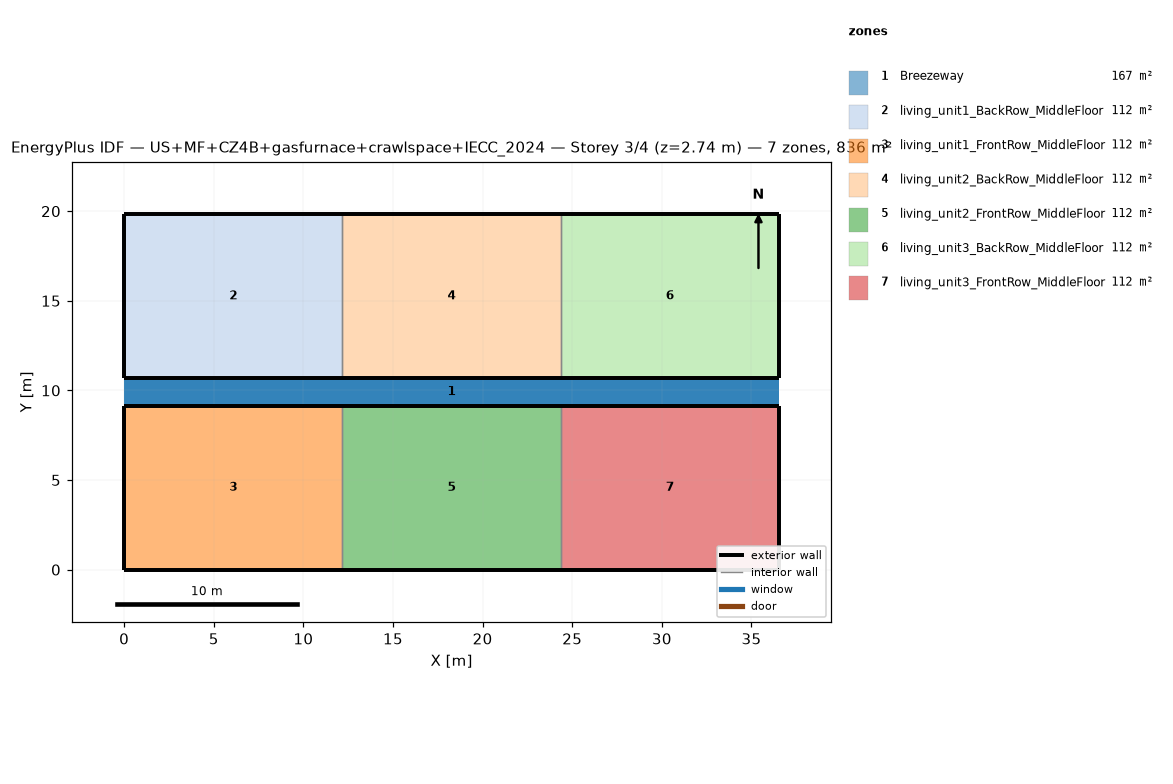
=== STOREY PLAN SPEC (per zone: floor XY polygon, exterior-wall plan segments, windows/doors) ===
zone 1: Breezeway  (167.0 m²)
  floor: (36.54, 9.16) (0.00, 9.16) (0.00, 10.68) (36.54, 10.68)
  floor: (36.54, 9.16) (0.00, 9.16) (0.00, 10.68) (36.54, 10.68)
  floor: (36.54, 9.16) (0.00, 9.16) (0.00, 10.68) (36.54, 10.68)
zone 2: living_unit1_BackRow_MiddleFloor  (111.5 m²)
  floor: (12.18, 10.68) (0.00, 10.68) (0.00, 19.84) (12.18, 19.84)
  exterior wall: (0.00, 10.68) – (12.18, 10.68)  [12.2 m]
  exterior wall: (12.18, 19.84) – (0.00, 19.84)  [12.2 m]
  exterior wall: (0.00, 19.84) – (0.00, 10.68)  [9.2 m]
  interior walls: 1
zone 3: living_unit1_FrontRow_MiddleFloor  (111.5 m²)
  floor: (12.18, 0.00) (0.00, 0.00) (0.00, 9.16) (12.18, 9.16)
  exterior wall: (0.00, 0.00) – (12.18, 0.00)  [12.2 m]
  exterior wall: (12.18, 9.16) – (0.00, 9.16)  [12.2 m]
  exterior wall: (0.00, 9.16) – (0.00, 0.00)  [9.2 m]
  interior walls: 1
zone 4: living_unit2_BackRow_MiddleFloor  (111.5 m²)
  floor: (24.36, 10.68) (12.18, 10.68) (12.18, 19.84) (24.36, 19.84)
  exterior wall: (12.18, 10.68) – (24.36, 10.68)  [12.2 m]
  exterior wall: (24.36, 19.84) – (12.18, 19.84)  [12.2 m]
  interior walls: 2
zone 5: living_unit2_FrontRow_MiddleFloor  (111.5 m²)
  floor: (24.36, 0.00) (12.18, 0.00) (12.18, 9.16) (24.36, 9.16)
  exterior wall: (12.18, 0.00) – (24.36, 0.00)  [12.2 m]
  exterior wall: (24.36, 9.16) – (12.18, 9.16)  [12.2 m]
  interior walls: 2
zone 6: living_unit3_BackRow_MiddleFloor  (111.5 m²)
  floor: (36.54, 10.68) (24.36, 10.68) (24.36, 19.84) (36.54, 19.84)
  exterior wall: (24.36, 10.68) – (36.54, 10.68)  [12.2 m]
  exterior wall: (36.54, 10.68) – (36.54, 19.84)  [9.2 m]
  exterior wall: (36.54, 19.84) – (24.36, 19.84)  [12.2 m]
  interior walls: 1
zone 7: living_unit3_FrontRow_MiddleFloor  (111.5 m²)
  floor: (36.54, 0.00) (24.36, 0.00) (24.36, 9.16) (36.54, 9.16)
  exterior wall: (24.36, 0.00) – (36.54, 0.00)  [12.2 m]
  exterior wall: (36.54, 0.00) – (36.54, 9.16)  [9.2 m]
  exterior wall: (36.54, 9.16) – (24.36, 9.16)  [12.2 m]
  interior walls: 1

=== DERIVED (storey summary) ===
Building: US+MF+CZ4B+gasfurnace+crawlspace+IECC_2024
Storey: 3 of 4  (floor level z = 2.74 m)
Storey gross floor area: 836.2 m²
Zones on this storey: 7
  - Breezeway: floor 167.0 m²
  - living_unit1_BackRow_MiddleFloor: floor 111.5 m²; exterior wall 33.5 m (86.9 m²); WWR 0.0%
  - living_unit1_FrontRow_MiddleFloor: floor 111.5 m²; exterior wall 33.5 m (86.9 m²); WWR 0.0%
  - living_unit2_BackRow_MiddleFloor: floor 111.5 m²; exterior wall 24.4 m (63.1 m²); WWR 0.0%
  - living_unit2_FrontRow_MiddleFloor: floor 111.5 m²; exterior wall 24.4 m (63.1 m²); WWR 0.0%
  - living_unit3_BackRow_MiddleFloor: floor 111.5 m²; exterior wall 33.5 m (86.9 m²); WWR 0.0%
  - living_unit3_FrontRow_MiddleFloor: floor 111.5 m²; exterior wall 33.5 m (86.9 m²); WWR 0.0%
Zone adjacency (shared interzone walls):
  - living_unit1_BackRow_MiddleFloor ↔ living_unit2_BackRow_MiddleFloor
  - living_unit1_FrontRow_MiddleFloor ↔ living_unit2_FrontRow_MiddleFloor
  - living_unit2_BackRow_MiddleFloor ↔ living_unit3_BackRow_MiddleFloor
  - living_unit2_FrontRow_MiddleFloor ↔ living_unit3_FrontRow_MiddleFloor